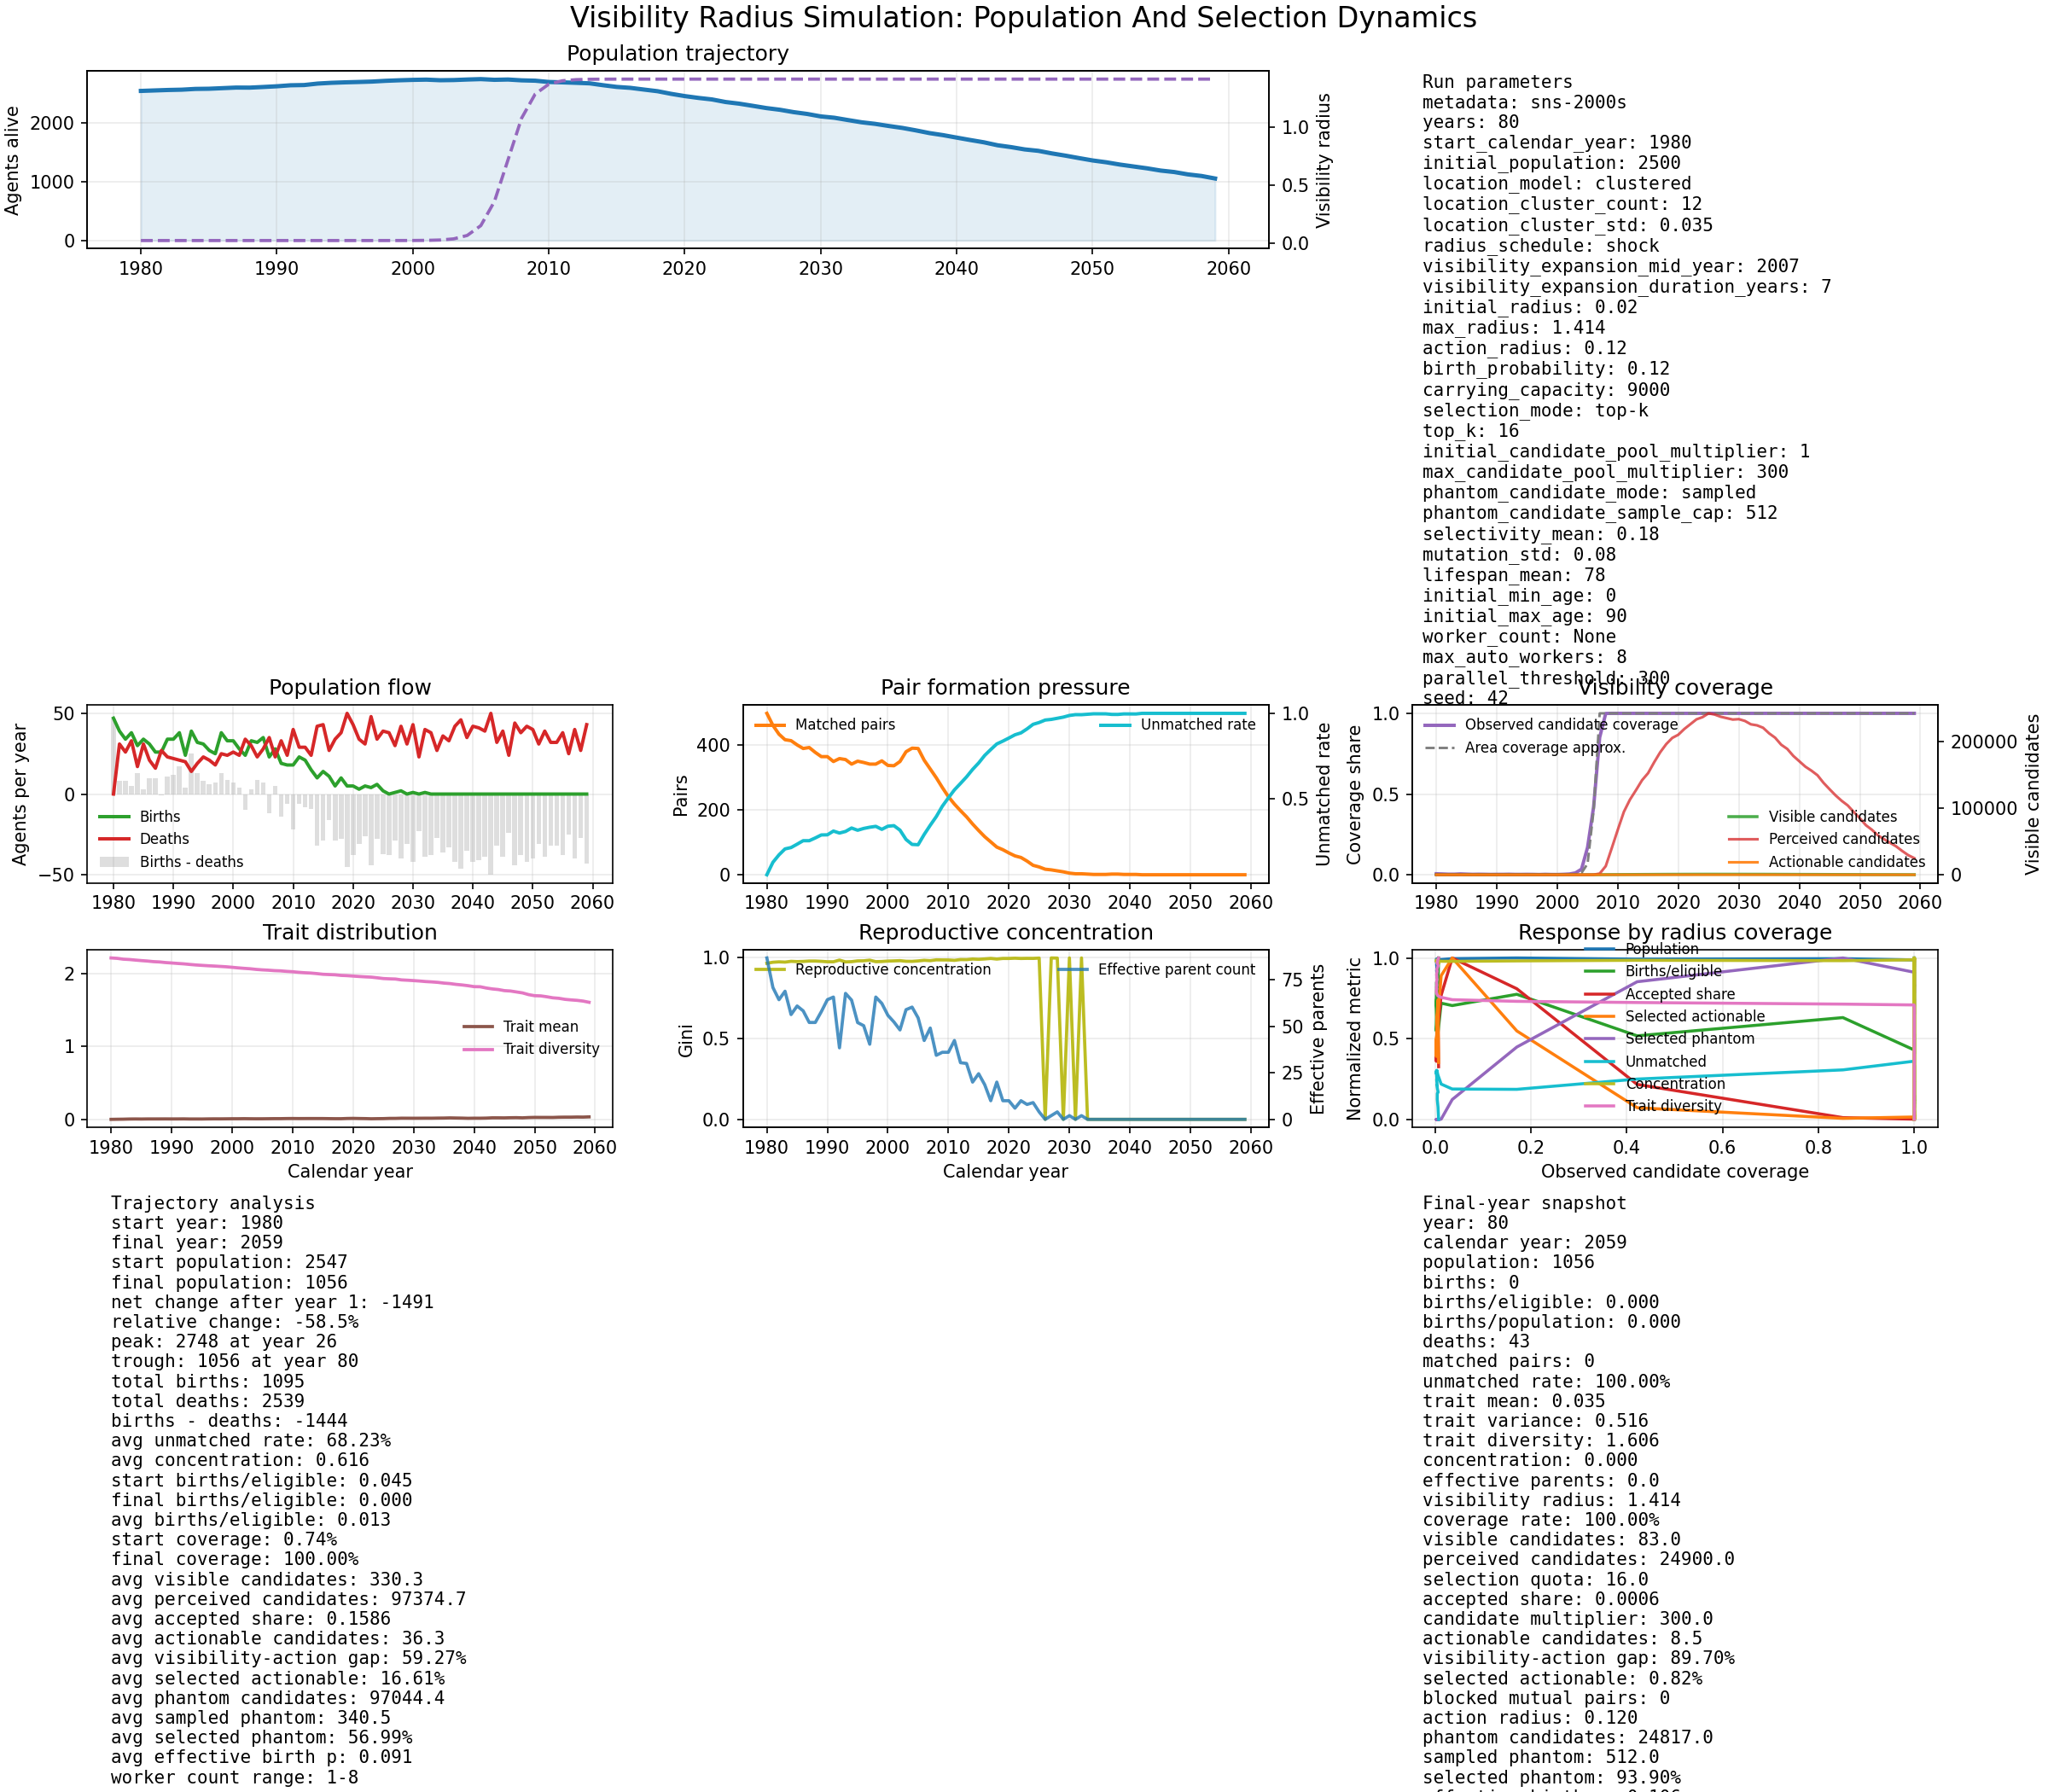

Values plotted in this chart, from the file beside it:
year, calendar_year, population_size, birth_count, births_per_population, births_per_eligible, births_per_matched_pair, death_count, matched_pair_count, new_pair_count, active_pair_count, unmatched_rate, mean_visible_candidate_count, median_visible_candidate_count, mean_perceived_candidate_count, median_perceived_candidate_count, mean_actionable_candidate_count, action_coverage_rate, visibility_action_gap, mean_selected_actionable_share, mean_selection_quota, mean_selection_acceptance_share, mean_phantom_candidate_count, mean_sampled_phantom_candidate_count
1, 1980, 2547, 47, 0.01845, 0.04468, 0.09476, 0, 496, 6, 525, 0.05703, 0.3182, 0.0, 0.3182, 0.0, 0.3182, 0.0074, 0.0, 0.2955, 0.3182, 0.2955, 0.0, 0.0
2, 1981, 2555, 39, 0.01526, 0.03697, 0.08497, 31, 459, 45, 518, 0.1299, 1.03, 1.0, 1.03, 1.0, 1.03, 0.006128, 0.0, 0.5858, 1.03, 0.5858, 0.0, 0.0
3, 1982, 2563, 34, 0.01327, 0.03254, 0.0787, 26, 432, 39, 527, 0.1732, 0.7692, 1.0, 0.7692, 1.0, 0.7692, 0.004579, 0.0, 0.503, 0.7692, 0.503, 0.0, 0.0
4, 1983, 2568, 38, 0.0148, 0.03626, 0.09157, 33, 415, 38, 533, 0.208, 0.8525, 1.0, 0.8525, 1.0, 0.8525, 0.004684, 0.0, 0.5191, 0.8525, 0.5191, 0.0, 0.0
5, 1984, 2581, 30, 0.01162, 0.02854, 0.07282, 17, 412, 57, 546, 0.216, 1.395, 1.0, 1.395, 1.0, 1.395, 0.00652, 0.0, 0.614, 1.395, 0.614, 0.0, 0.0
6, 1985, 2584, 34, 0.01316, 0.03257, 0.08521, 31, 399, 50, 554, 0.2356, 0.99, 1.0, 0.99, 1.0, 0.99, 0.004975, 0.0, 0.565, 0.99, 0.565, 0.0, 0.0
7, 1986, 2594, 31, 0.01195, 0.02972, 0.0799, 21, 388, 29, 556, 0.256, 0.6433, 0.0, 0.6433, 0.0, 0.6433, 0.003784, 0.0, 0.386, 0.6433, 0.386, 0.0, 0.0
8, 1987, 2604, 26, 0.009985, 0.02474, 0.0665, 16, 391, 44, 566, 0.2559, 0.8966, 1.0, 0.8966, 1.0, 0.8966, 0.004438, 0.0, 0.5074, 0.8966, 0.5074, 0.0, 0.0
9, 1988, 2603, 26, 0.009988, 0.02517, 0.06915, 27, 376, 27, 567, 0.272, 0.6821, 0.0, 0.6821, 0.0, 0.6821, 0.003966, 0.0, 0.3699, 0.6821, 0.3699, 0.0, 0.0
10, 1989, 2614, 34, 0.01301, 0.03327, 0.09366, 23, 363, 29, 574, 0.2896, 0.5714, 0.0, 0.5714, 0.0, 0.5714, 0.003284, 0.0, 0.3829, 0.5714, 0.3829, 0.0, 0.0
11, 1990, 2626, 34, 0.01295, 0.03324, 0.09366, 22, 363, 37, 583, 0.2903, 0.6845, 0.0, 0.6845, 0.0, 0.6845, 0.00368, 0.0, 0.4439, 0.6845, 0.4439, 0.0, 0.0
12, 1991, 2643, 38, 0.01438, 0.03755, 0.1092, 21, 348, 33, 584, 0.3123, 0.6703, 0.0, 0.6703, 0.0, 0.6703, 0.003643, 0.0, 0.427, 0.6703, 0.427, 0.0, 0.0
13, 1992, 2647, 24, 0.009067, 0.02351, 0.06723, 20, 357, 40, 599, 0.3007, 0.841, 0.0, 0.841, 0.0, 0.841, 0.004335, 0.0, 0.4872, 0.841, 0.4872, 0.0, 0.0
14, 1993, 2672, 39, 0.0146, 0.03801, 0.1102, 14, 354, 34, 598, 0.3099, 0.6421, 0.0, 0.6421, 0.0, 0.6421, 0.003397, 0.0, 0.4053, 0.6421, 0.4053, 0.0, 0.0
15, 1994, 2685, 32, 0.01192, 0.03153, 0.09412, 19, 340, 25, 594, 0.33, 0.5967, 0.0, 0.5967, 0.0, 0.5967, 0.003315, 0.0, 0.3702, 0.5967, 0.3702, 0.0, 0.0
16, 1995, 2693, 31, 0.01151, 0.03033, 0.08883, 23, 349, 35, 600, 0.317, 0.732, 0.0, 0.732, 0.0, 0.732, 0.003793, 0.0, 0.4278, 0.732, 0.4278, 0.0, 0.0
17, 1996, 2699, 27, 0.01, 0.02632, 0.07826, 21, 345, 33, 599, 0.3275, 0.7053, 0.0, 0.7053, 0.0, 0.7053, 0.003424, 0.0, 0.3623, 0.7053, 0.3623, 0.0, 0.0
18, 1997, 2706, 25, 0.009239, 0.02446, 0.07353, 18, 340, 28, 602, 0.3346, 0.5152, 0.0, 0.5152, 0.0, 0.5152, 0.002615, 0.0, 0.3434, 0.5152, 0.3434, 0.0, 0.0
19, 1998, 2719, 38, 0.01398, 0.03689, 0.1118, 25, 340, 41, 610, 0.3398, 0.8559, 0.0, 0.8561, 0.0, 0.8559, 0.003754, 0.0, 0.4367, 0.8559, 0.4366, 0.0, 0.0
20, 1999, 2728, 33, 0.0121, 0.03195, 0.09429, 24, 350, 36, 615, 0.3224, 0.5865, 0.0, 0.5869, 0.0, 0.5865, 0.002834, 0.0, 0.4135, 0.5865, 0.4132, 0.0, 0.0
21, 2000, 2735, 33, 0.01207, 0.03238, 0.09821, 26, 336, 24, 616, 0.3405, 0.5027, 0.0, 0.5036, 0.0, 0.5027, 0.002703, 0.0, 0.3262, 0.5027, 0.3256, 0.0, 0.0
22, 2001, 2739, 28, 0.01022, 0.02742, 0.08358, 24, 335, 40, 625, 0.3438, 0.8, 0.0, 0.8048, 0.0, 0.8, 0.003828, 0.0, 0.4571, 0.8, 0.4544, 0.0, 0.0
23, 2002, 2729, 24, 0.008794, 0.02353, 0.06897, 34, 348, 44, 633, 0.3176, 1.141, 1.0, 1.163, 1.019, 1.141, 0.005794, 0.0, 0.5253, 1.141, 0.5155, 0.0, 0.0
24, 2003, 2732, 33, 0.01208, 0.03216, 0.0873, 30, 378, 56, 659, 0.2632, 2.164, 2.0, 2.294, 2.12, 2.164, 0.01273, 0.0, 0.7357, 2.175, 0.6963, 0.0117, 0.0117
25, 2004, 2741, 32, 0.01167, 0.0315, 0.08226, 23, 389, 50, 674, 0.2343, 4.235, 4.0, 5.066, 4.785, 4.235, 0.03589, 0.0, 0.8257, 5.034, 0.9058, 0.7983, 0.7983
26, 2005, 2748, 35, 0.01274, 0.03462, 0.09021, 28, 388, 27, 673, 0.2324, 12.11, 14.0, 20.5, 23.7, 9.056, 0.1275, 0.04304, 0.4555, 12.89, 0.7331, 8.361, 8.361
27, 2006, 2736, 23, 0.008406, 0.02312, 0.06534, 35, 352, 4, 645, 0.2925, 30.78, 33.0, 122.3, 131.1, 9.865, 0.1351, 0.2866, 0.06588, 15.89, 0.1961, 91.61, 91.61
28, 2007, 2741, 28, 0.01022, 0.02817, 0.08615, 23, 325, 0, 620, 0.3461, 100.4, 109.0, 1739, 1888, 14.92, 0.1265, 0.7245, 0.01208, 16.0, 0.009783, 1639, 512.0
29, 2008, 2727, 19, 0.006967, 0.01923, 0.06376, 33, 298, 1, 589, 0.3968, 170.9, 171.0, 12909, 12917, 20.1, 0.1176, 0.8818, 0.01889, 16.0, 0.001239, 12738, 512.0
30, 2009, 2721, 18, 0.006615, 0.01822, 0.06716, 24, 268, 0, 562, 0.4575, 226.0, 226.0, 40046, 40046, 25.57, 0.1131, 0.8869, 0.0201, 16.0, 0.0004, 39820, 512.0
31, 2010, 2699, 18, 0.006669, 0.01852, 0.075, 40, 240, 0, 530, 0.5062, 270.0, 270.0, 67712, 67712, 30.05, 0.1113, 0.8887, 0.01776, 16.0, 0.000236, 67442, 512.0
32, 2011, 2693, 23, 0.008541, 0.02369, 0.106, 29, 217, 0, 495, 0.553, 334.0, 334.0, 94517, 94517, 36.37, 0.1089, 0.8911, 0.03433, 16.0, 0.000169, 94183, 512.0
33, 2012, 2685, 21, 0.007821, 0.02183, 0.1066, 29, 197, 0, 468, 0.5904, 383.0, 383.0, 112765, 112765, 41.48, 0.1083, 0.8917, 0.04199, 16.0, 0.000142, 112382, 512.0
34, 2013, 2676, 15, 0.005605, 0.01564, 0.08427, 24, 178, 0, 441, 0.6288, 426.0, 426.0, 127036, 127036, 45.96, 0.1079, 0.8921, 0.0404, 16.0, 0.000126, 126610, 512.0
35, 2014, 2644, 10, 0.003782, 0.0105, 0.0641, 42, 156, 0, 407, 0.6723, 474.0, 474.0, 141928, 141928, 50.63, 0.1068, 0.8932, 0.03947, 16.0, 0.000113, 141454, 512.0
36, 2015, 2615, 14, 0.005354, 0.01493, 0.1029, 43, 136, 1, 378, 0.71, 509.0, 509.0, 152607, 152607, 53.67, 0.1054, 0.8946, 0.03934, 16.0, 0.000105, 152098, 512.0
37, 2016, 2599, 11, 0.004232, 0.01155, 0.09402, 27, 117, 0, 345, 0.7542, 563.0, 563.0, 168867, 168867, 59.56, 0.1058, 0.8942, 0.03956, 16.0, 9.5e-05, 168304, 512.0
38, 2017, 2570, 5, 0.001946, 0.005236, 0.04951, 34, 101, 0, 319, 0.7885, 613.0, 613.0, 183889, 183889, 65.79, 0.1073, 0.8927, 0.03695, 16.0, 8.7e-05, 183276, 512.0
39, 2018, 2542, 10, 0.003934, 0.01052, 0.1176, 38, 85, 0, 285, 0.8212, 654.0, 654.0, 196196, 196196, 69.8, 0.1067, 0.8933, 0.04351, 16.0, 8.2e-05, 195542, 512.0
40, 2019, 2497, 5, 0.002002, 0.005269, 0.06494, 50, 77, 1, 259, 0.8377, 685.0, 685.0, 205499, 205499, 72.99, 0.1066, 0.8934, 0.05202, 16.0, 7.8e-05, 204814, 512.0
41, 2020, 2459, 5, 0.002033, 0.005382, 0.07463, 43, 67, 0, 224, 0.8558, 701.0, 701.0, 210300, 210300, 76.13, 0.1086, 0.8914, 0.03873, 16.0, 7.6e-05, 209599, 512.0
42, 2021, 2428, 3, 0.001236, 0.003243, 0.05172, 34, 58, 1, 199, 0.8746, 730.0, 730.0, 219000, 219000, 80.15, 0.1098, 0.8902, 0.03839, 16.0, 7.3e-05, 218270, 512.0
43, 2022, 2402, 5, 0.002082, 0.005382, 0.09434, 31, 53, 1, 179, 0.8859, 754.0, 754.0, 226200, 226200, 82.89, 0.1099, 0.8901, 0.03791, 16.0, 7.1e-05, 225446, 512.0
44, 2023, 2358, 4, 0.001696, 0.004324, 0.09524, 48, 42, 0, 160, 0.9092, 778.0, 778.0, 233400, 233400, 84.49, 0.1086, 0.8914, 0.02311, 16.0, 6.9e-05, 232622, 512.0
45, 2024, 2330, 6, 0.002575, 0.006637, 0.2069, 34, 29, 0, 140, 0.9358, 789.0, 789.0, 236700, 236700, 86.06, 0.1091, 0.8909, 0.02358, 16.0, 6.8e-05, 235911, 512.0
46, 2025, 2293, 2, 0.000872, 0.002232, 0.08333, 39, 24, 1, 118, 0.9464, 808.0, 808.0, 242400, 242400, 87.44, 0.1082, 0.8918, 0.03453, 16.0, 6.6e-05, 241592, 512.0
47, 2026, 2255, 0, 0.0, 0.0, 0.0, 38, 17, 0, 95, 0.9608, 802.0, 802.0, 240600, 240600, 86.56, 0.1079, 0.8921, 0.01456, 16.0, 6.7e-05, 239798, 512.0
48, 2027, 2226, 1, 0.000449, 0.001181, 0.06667, 30, 15, 0, 79, 0.9646, 791.0, 791.0, 237300, 237300, 85.68, 0.1083, 0.8917, 0.01491, 16.0, 6.7e-05, 236509, 512.0
49, 2028, 2186, 2, 0.000915, 0.002407, 0.1667, 42, 12, 0, 73, 0.9711, 784.0, 784.0, 235200, 235200, 85.47, 0.109, 0.891, 0.01362, 16.0, 6.8e-05, 234416, 512.0
50, 2029, 2155, 0, 0.0, 0.0, 0.0, 31, 9, 0, 60, 0.9779, 777.0, 777.0, 233100, 233100, 85.03, 0.1094, 0.8906, 0.01165, 16.0, 6.9e-05, 232323, 512.0
51, 2030, 2113, 1, 0.000473, 0.001239, 0.2, 43, 5, 0, 48, 0.9876, 779.0, 779.0, 233700, 233700, 84.83, 0.1089, 0.8911, 0.01458, 16.0, 6.8e-05, 232921, 512.0
52, 2031, 2090, 0, 0.0, 0.0, 0.0, 23, 3, 0, 39, 0.9924, 770.0, 770.0, 231000, 231000, 83.67, 0.1087, 0.8913, 0.01224, 16.0, 6.9e-05, 230230, 512.0
53, 2032, 2051, 1, 0.000488, 0.001304, 0.3333, 40, 3, 0, 30, 0.9922, 753.0, 753.0, 225900, 225900, 81.05, 0.1076, 0.8924, 0.01218, 16.0, 7.1e-05, 225147, 512.0
54, 2033, 2013, 0, 0.0, 0.0, 0.0, 38, 2, 0, 27, 0.9947, 748.0, 748.0, 224400, 224400, 79.75, 0.1066, 0.8934, 0.01293, 16.0, 7.1e-05, 223652, 512.0
55, 2034, 1986, 0, 0.0, 0.0, 0.0, 27, 1, 0, 19, 0.9973, 736.0, 736.0, 220800, 220800, 78.18, 0.1062, 0.8938, 0.01255, 16.0, 7.2e-05, 220064, 512.0
56, 2035, 1950, 0, 0.0, 0.0, 0.0, 36, 1, 0, 12, 0.9972, 708.0, 708.0, 212400, 212400, 75.24, 0.1063, 0.8937, 0.01331, 16.0, 7.5e-05, 211692, 512.0
57, 2036, 1917, 0, 0.0, 0.0, 0.0, 33, 1, 1, 10, 0.9971, 686.0, 686.0, 205800, 205800, 73.29, 0.1068, 0.8932, 0.03066, 16.0, 7.8e-05, 205114, 512.0
58, 2037, 1875, 0, 0.0, 0.0, 0.0, 42, 2, 1, 9, 0.9939, 651.0, 651.0, 195300, 195300, 69.49, 0.1067, 0.8933, 0.01189, 16.0, 8.2e-05, 194649, 512.0
59, 2038, 1829, 0, 0.0, 0.0, 0.0, 46, 2, 0, 8, 0.9937, 630.0, 630.0, 189000, 189000, 67.66, 0.1074, 0.8926, 0.0102, 16.0, 8.5e-05, 188370, 512.0
60, 2039, 1794, 0, 0.0, 0.0, 0.0, 35, 1, 0, 8, 0.9967, 595.0, 595.0, 178500, 178500, 64.57, 0.1085, 0.8915, 0.01143, 16.0, 9e-05, 177905, 512.0
... 20 more rows
